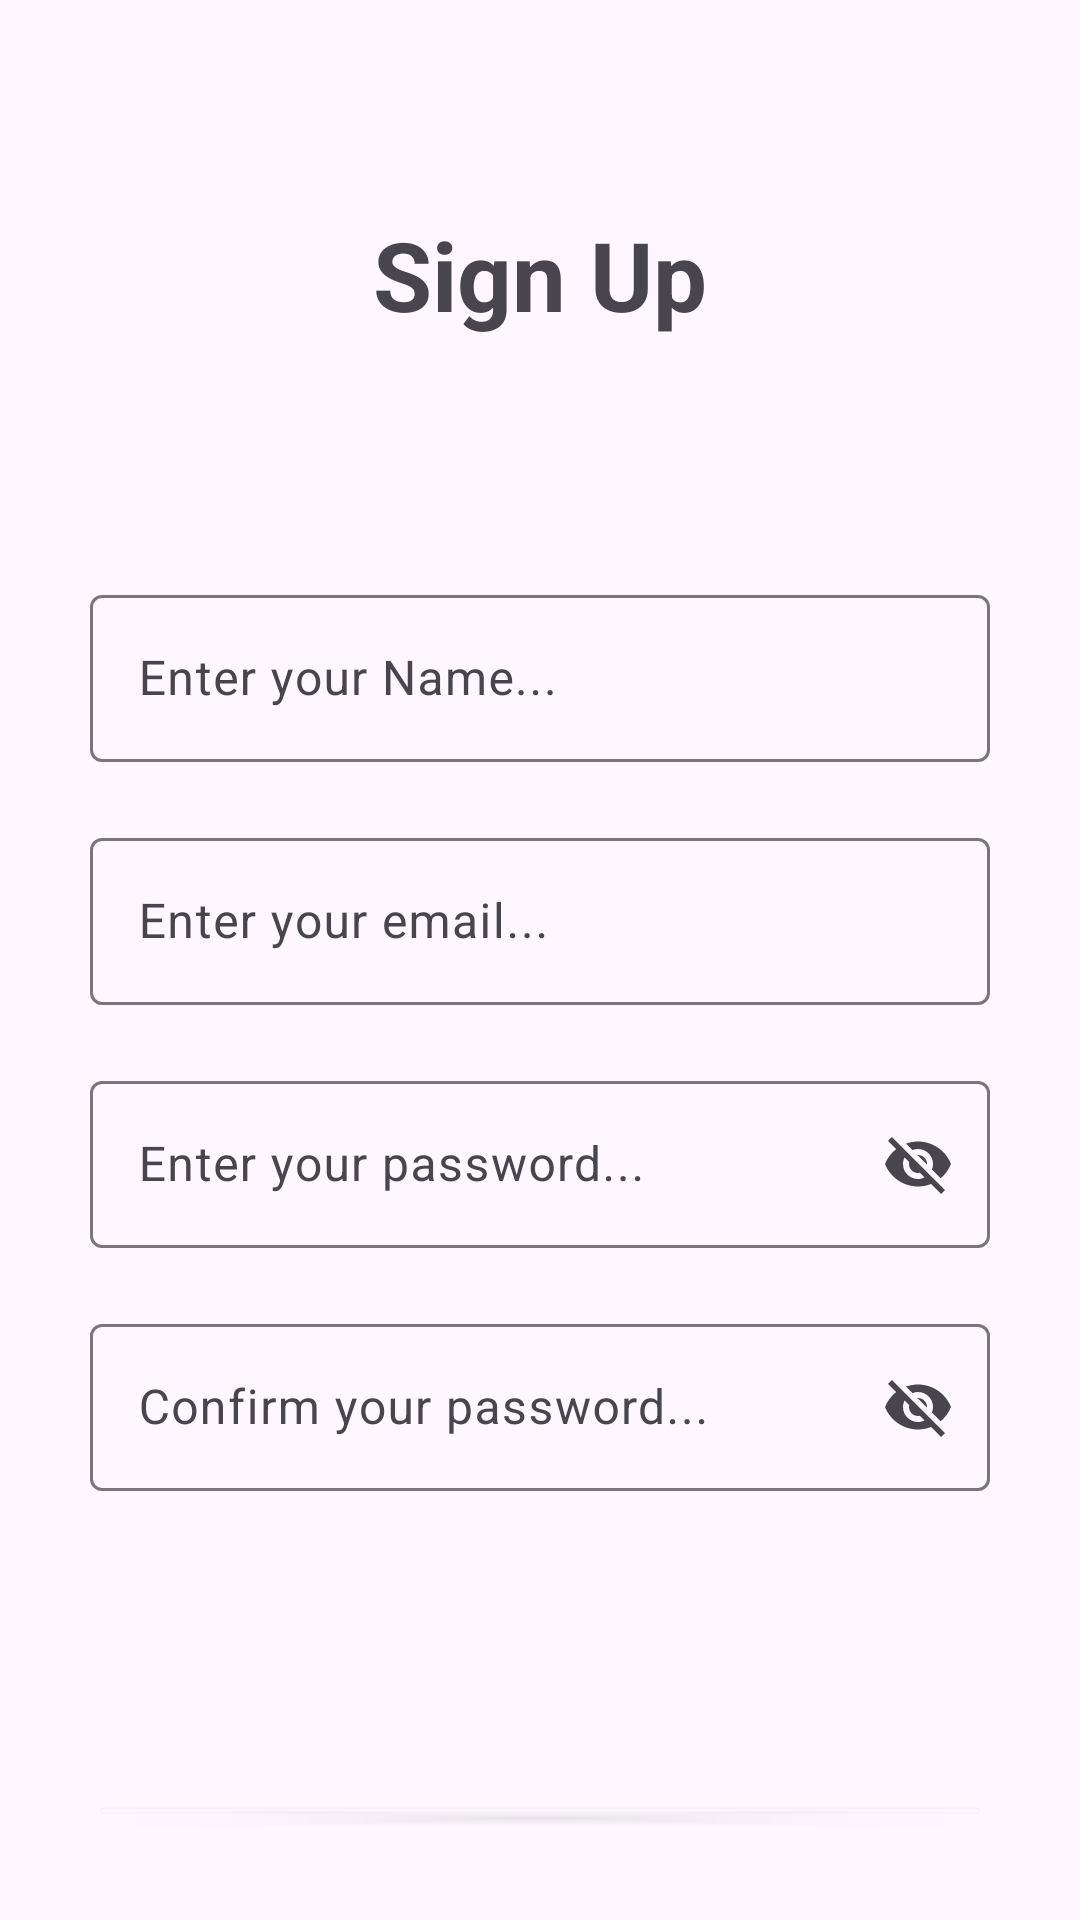

Here is an Android app screen rendered from its layout file. Give the layout XML and the strings, colors and styles it references.
<!-- AndroidManifest.xml: application theme Theme.Job3DiptiIctAmadL40401 -->
<!-- res/layout/activity_register_activitydiptiictamadl40401.xml -->
<?xml version="1.0" encoding="utf-8"?>
<LinearLayout xmlns:android="http://schemas.android.com/apk/res/android"
    xmlns:app="http://schemas.android.com/apk/res-auto"
    xmlns:tools="http://schemas.android.com/tools"
    android:layout_width="match_parent"
    android:layout_height="match_parent"
    android:orientation="vertical"
    android:padding="30dp"
    tools:context=".viewdiptiictamadl40401.RegisterActivitydiptiictamadl40401">

    <TextView
        android:id="@+id/titleTxt"
        android:layout_width="wrap_content"
        android:layout_height="wrap_content"
        android:layout_marginTop="40dp"
        android:text="Sign Up"
        android:textSize="32sp"
        android:textStyle="bold"
        android:layout_gravity="center" />

    <com.google.android.material.textfield.TextInputLayout
        android:id="@+id/textInputLayout0"
        android:layout_width="match_parent"
        android:layout_height="wrap_content"
        android:layout_marginTop="80dp"
        android:hint="Enter your Name..."
        app:endIconMode="clear_text">

        <com.google.android.material.textfield.TextInputEditText
            android:id="@+id/displayNameEt"
            android:layout_width="match_parent"
            android:layout_height="wrap_content" />
    </com.google.android.material.textfield.TextInputLayout>

    <com.google.android.material.textfield.TextInputLayout
        android:id="@+id/textInputLayout"
        android:layout_width="match_parent"
        android:layout_height="wrap_content"
        android:layout_marginTop="20dp"
        android:hint="Enter your email..."
        app:endIconMode="clear_text">

        <com.google.android.material.textfield.TextInputEditText
            android:id="@+id/emailEt"
            android:layout_width="match_parent"
            android:layout_height="wrap_content" />
    </com.google.android.material.textfield.TextInputLayout>

    <com.google.android.material.textfield.TextInputLayout
        android:id="@+id/textInputLayout1"
        android:layout_width="match_parent"
        android:layout_height="wrap_content"
        android:layout_marginTop="20dp"
        android:hint="Enter your password..."
        app:endIconMode="password_toggle">

        <com.google.android.material.textfield.TextInputEditText
            android:id="@+id/passwordEt"
            android:layout_width="match_parent"
            android:layout_height="wrap_content" />
    </com.google.android.material.textfield.TextInputLayout>

    <com.google.android.material.textfield.TextInputLayout
        android:id="@+id/textInputLayout2"
        android:layout_width="match_parent"
        android:layout_height="wrap_content"
        android:layout_marginTop="20dp"
        android:hint="Confirm your password..."
        app:endIconMode="password_toggle">

        <com.google.android.material.textfield.TextInputEditText
            android:id="@+id/conPasswordEt"
            android:layout_width="match_parent"
            android:layout_height="wrap_content" />
    </com.google.android.material.textfield.TextInputLayout>

    <Button
        android:id="@+id/registerBtn"
        android:layout_width="match_parent"
        android:layout_height="wrap_content"
        android:layout_marginTop="100dp"
        android:backgroundTint="#00FFFFFF"
        android:text="Register"
        android:textColor="#000000"
        app:cornerRadius="10dp"
        app:strokeColor="#000000"
        app:strokeWidth="1dp" />

    <TextView
        android:id="@+id/loginTxt"
        android:layout_width="match_parent"
        android:layout_height="wrap_content"
        android:layout_marginBottom="8dp"
        android:text="I have already an account! Login?"
        android:textAlignment="center"
        android:layout_marginTop="20dp"
        android:layout_gravity="center" />
</LinearLayout>
<!-- resources referenced by this layout -->
<resources>
  <style name="Theme.Job3DiptiIctAmadL40401" parent="Base.Theme.Job3DiptiIctAmadL40401" />
  <style name="Base.Theme.Job3DiptiIctAmadL40401" parent="Theme.Material3.DayNight.NoActionBar">
          
          
      </style>
</resources>
